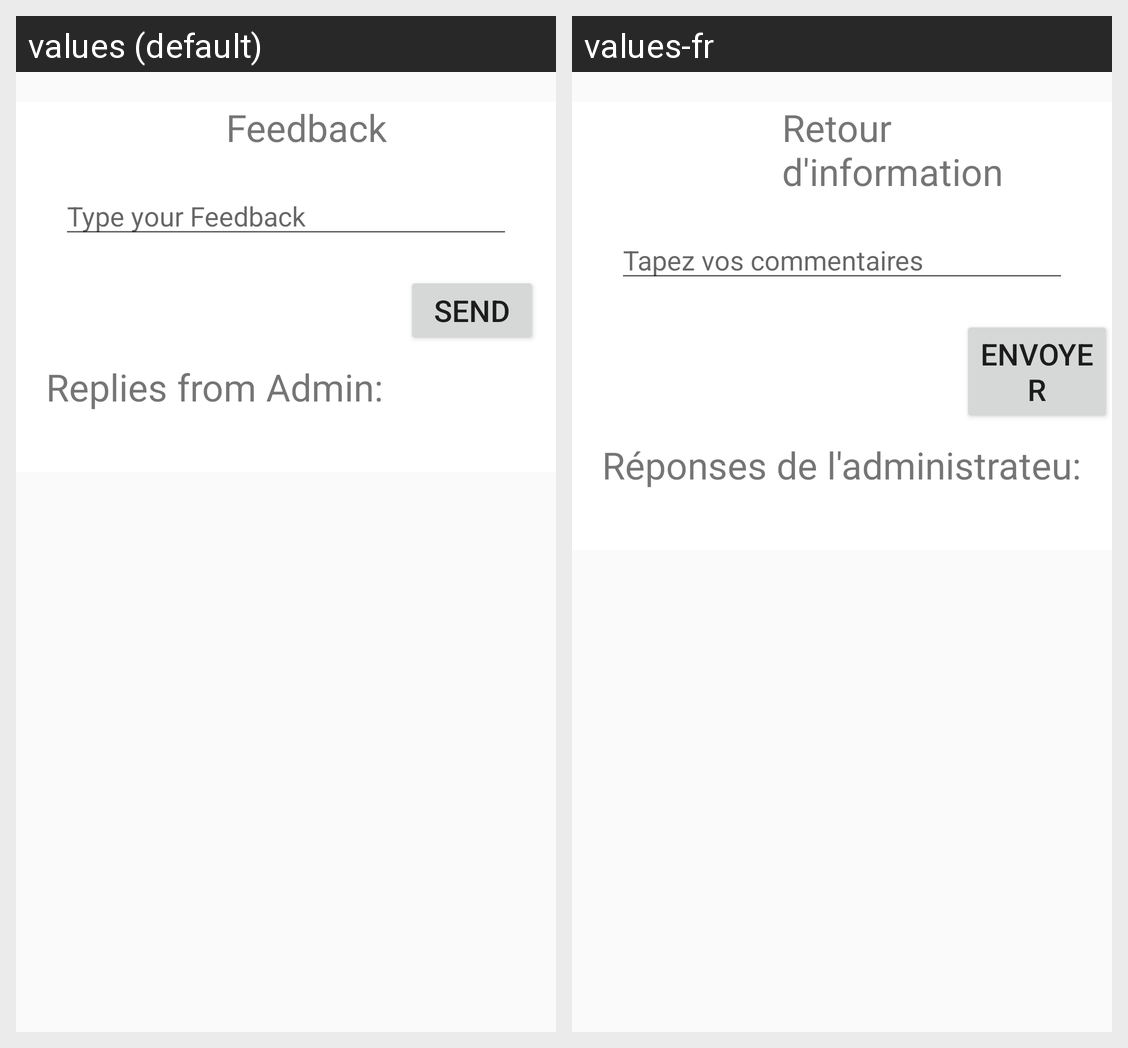

For this localized Android screen grid, give each drawn string resource with its value in every locale shown.
Android screen res/layout/fragment_send_feedback.xml rendered under 2 locales, left to right: values (default), values-fr. Device: Nexus 5 (rendered at 1080×1920; each locale shown at half size, 540×960, under a caption strip naming it); theme AppTheme.
Strings drawn on this screen, with the default value and each locale's value (text and hints the layout hard-codes, and strings that could not be matched under every locale, appear in the picture but are not listed):

feeback
  values: Feedback
  values-fr: Retour d'information

type_your_feedback
  values: Type your Feedback
  values-fr: Tapez vos commentaires

send
  values: Send
  values-fr: Envoyer

replies_from_admin
  values: Replies from Admin:
  values-fr: Réponses de l'administrateu:
